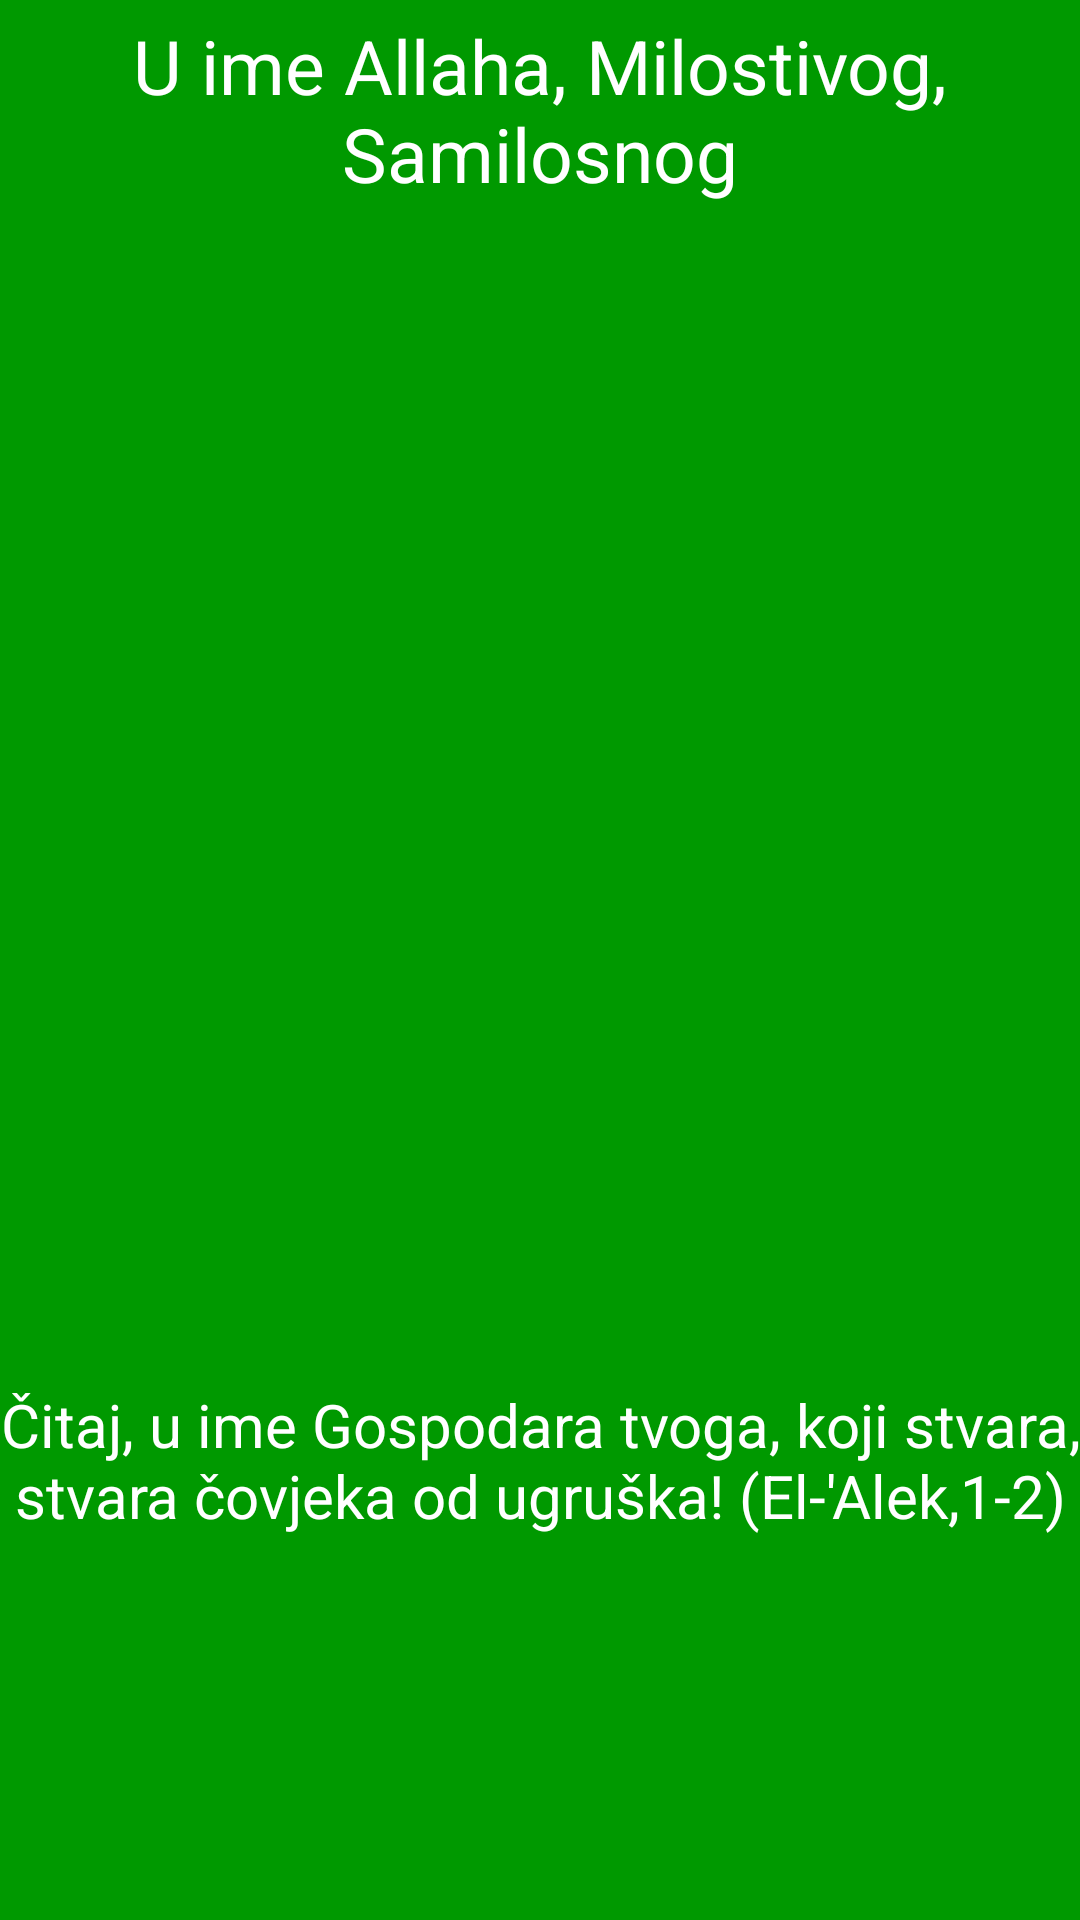

Produce the Android XML layout that renders to this screen, including the resource entries it uses.
<!-- AndroidManifest.xml: application theme CustomTheme -->
<!-- res/layout/activity_start.xml -->
<LinearLayout xmlns:android="http://schemas.android.com/apk/res/android"
    xmlns:tools="http://schemas.android.com/tools"
    android:layout_width="match_parent"
    android:layout_height="match_parent"
    android:layout_marginTop="0dp"
    android:orientation="vertical"
    tools:context="com.android.hamzastudio.kuran.StartActivity" >

    <TextView
        android:layout_width="match_parent"
        android:layout_height="wrap_content"
        android:gravity="center"
        android:paddingTop="5dp"
        android:text="@string/bismila"
        android:textColor="#ffffff"
        android:textSize="25sp" />

    <ImageView
        android:id="@+id/znak_islama"
        android:layout_width="match_parent"
        android:layout_height="wrap_content"
        android:layout_marginTop="10dp"
        android:layout_weight="4"
        android:adjustViewBounds="true"
        android:src="@raw/mjesec_zvijezda" />

    <TextView
        android:layout_width="match_parent"
        android:layout_height="wrap_content"
        android:layout_gravity="center"
        android:layout_weight="4"
        android:gravity="center"
        android:text="@string/ikre"
        android:textColor="#ffffff"
        android:textSize="20sp" />

</LinearLayout>
<!-- resources referenced by this layout -->
<resources>
  <string name="bismila">U ime Allaha, Milostivog, Samilosnog</string>
  <string name="ikre">Čitaj, u ime Gospodara tvoga, koji stvara, stvara čovjeka od ugruška! (El-\'Alek,1-2)</string>
  <style name="CustomTheme" parent="android:Theme.Holo.Light">
  	     <item name="android:actionBarStyle">@style/MyActionBar</item>
          
    		  <item name="android:windowBackground">@color/custom_theme_color</item>
     		 <item name="android:colorBackground">@color/custom_theme_color</item>
  	</style>
  <style name="MyActionBar" parent="@android:style/Widget.Holo.Light.ActionBar">
          <item name="android:background">#009900</item>
  
      </style>
  <color name="custom_theme_color">#009900</color>
</resources>
